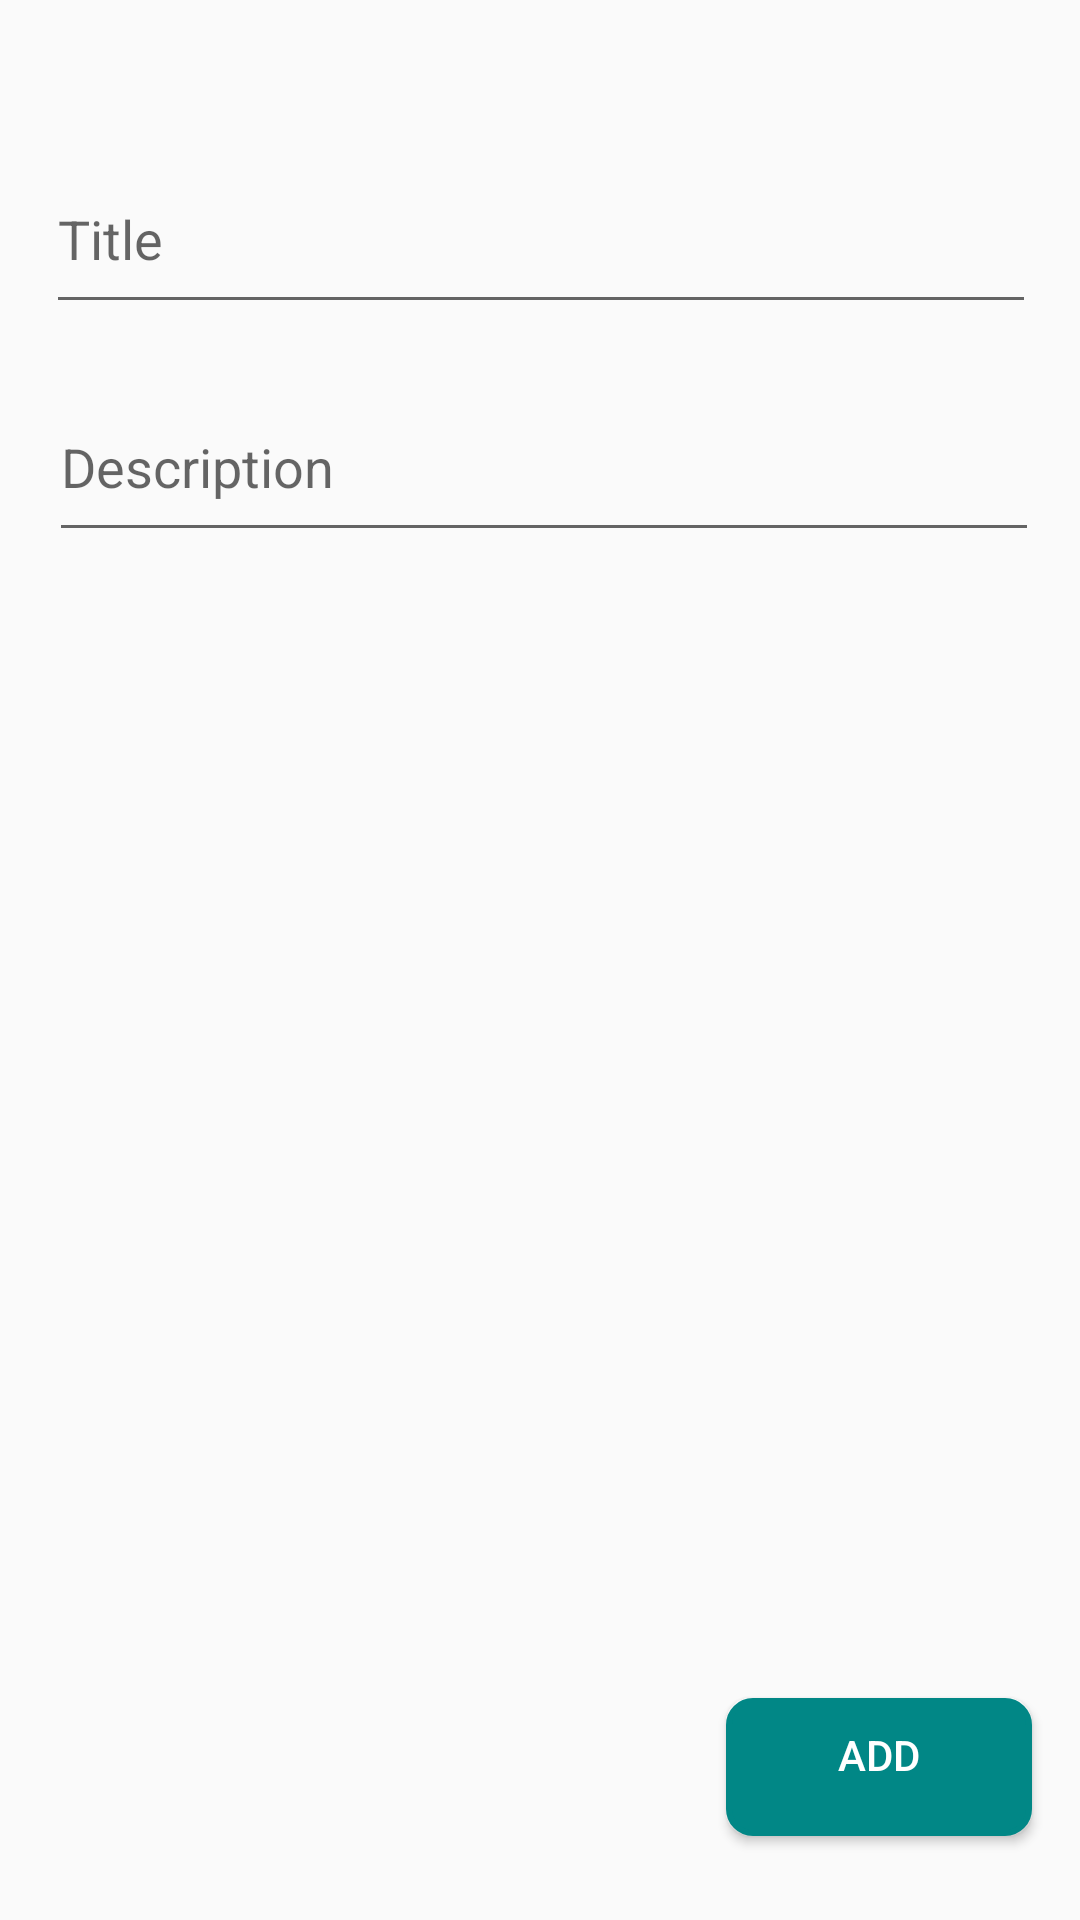

Layout XML and referenced resources for this Android screen:
<!-- AndroidManifest.xml: application theme AppTheme -->
<!-- res/layout/activity_add_notes.xml -->
<?xml version="1.0" encoding="utf-8"?>
<android.support.constraint.ConstraintLayout xmlns:android="http://schemas.android.com/apk/res/android"
    xmlns:app="http://schemas.android.com/apk/res-auto"
    xmlns:tools="http://schemas.android.com/tools"
    android:layout_width="match_parent"
    android:layout_height="match_parent"
    tools:context="com.NOTE.it.AddNotes">

    <EditText
        android:id="@+id/etTitle"
        android:layout_width="330dp"
        android:layout_height="60dp"
        android:layout_marginTop="48dp"
        android:ems="10"
        android:hint="@string/titlehint"
        android:inputType="textPersonName"
        app:layout_constraintEnd_toEndOf="parent"
        app:layout_constraintHorizontal_bias="0.515"
        app:layout_constraintLeft_toLeftOf="parent"
        app:layout_constraintRight_toRightOf="parent"
        app:layout_constraintStart_toStartOf="parent"
        app:layout_constraintTop_toTopOf="parent" />

    <EditText
        android:id="@+id/etDes"
        android:layout_width="330dp"
        android:layout_height="60dp"
        android:layout_marginTop="16dp"
        android:ems="10"
        android:hint="@string/des"
        android:inputType="textMultiLine"
        app:layout_constraintHorizontal_bias="0.542"
        app:layout_constraintLeft_toLeftOf="parent"
        app:layout_constraintRight_toRightOf="parent"
        app:layout_constraintTop_toBottomOf="@+id/etTitle" />

    <Button
        android:id="@+id/button"
        android:layout_width="102dp"
        android:layout_height="46dp"
        android:layout_marginEnd="16dp"
        android:layout_marginBottom="28dp"
        android:background="@drawable/blue_color"
        android:onClick="buAdd"
        android:text="@string/add"
        android:textColor="@color/white"
        app:layout_constraintBottom_toBottomOf="parent"
        app:layout_constraintEnd_toEndOf="parent" />
</android.support.constraint.ConstraintLayout>
<!-- resources referenced by this layout -->
<resources>
  <color name="white">#ffffff</color>
  <!-- drawable blue_color (drawable) -->
  <?xml version="1.0" encoding="utf-8"?>
  <selector xmlns:android="http://schemas.android.com/apk/res/android">
  
      <item android:state_pressed="true">
          <shape>
              <solid android:color="#018786"/>
              <stroke android:color="#018786"
                  android:width="2dp" />
              <corners android:radius="55dp"/>
              <padding android:bottom="8pt"
                  android:left="8dp"
                  android:right="8dp"
                  android:top="8dp"/>
          </shape>
      </item>
  
      <item  >
          <shape>
              <gradient android:startColor="#018786"
                  android:endColor="#018786"/>
              <stroke android:color="#018786"
                  android:width="2dp" />
              <corners android:radius="8dp"/>
              <padding android:bottom="8pt"
                  android:left="8dp"
                  android:right="8dp"
                  android:top="8dp"/>
          </shape>
      </item>
  </selector>
  <string name="add">Add</string>
  <string name="des">Description</string>
  <string name="titlehint">Title</string>
  <style name="AppTheme" parent="Theme.AppCompat.Light.DarkActionBar">
          
          <item name="colorPrimary">@color/appColor</item>
          <item name="colorPrimaryDark">@color/appColor</item>
          <item name="colorAccent">@color/appColor</item>
          <item name="android:navigationBarColor" tools:targetApi="lollipop">@color/appColor</item>
      </style>
  <color name="appColor">#018786</color>
</resources>
